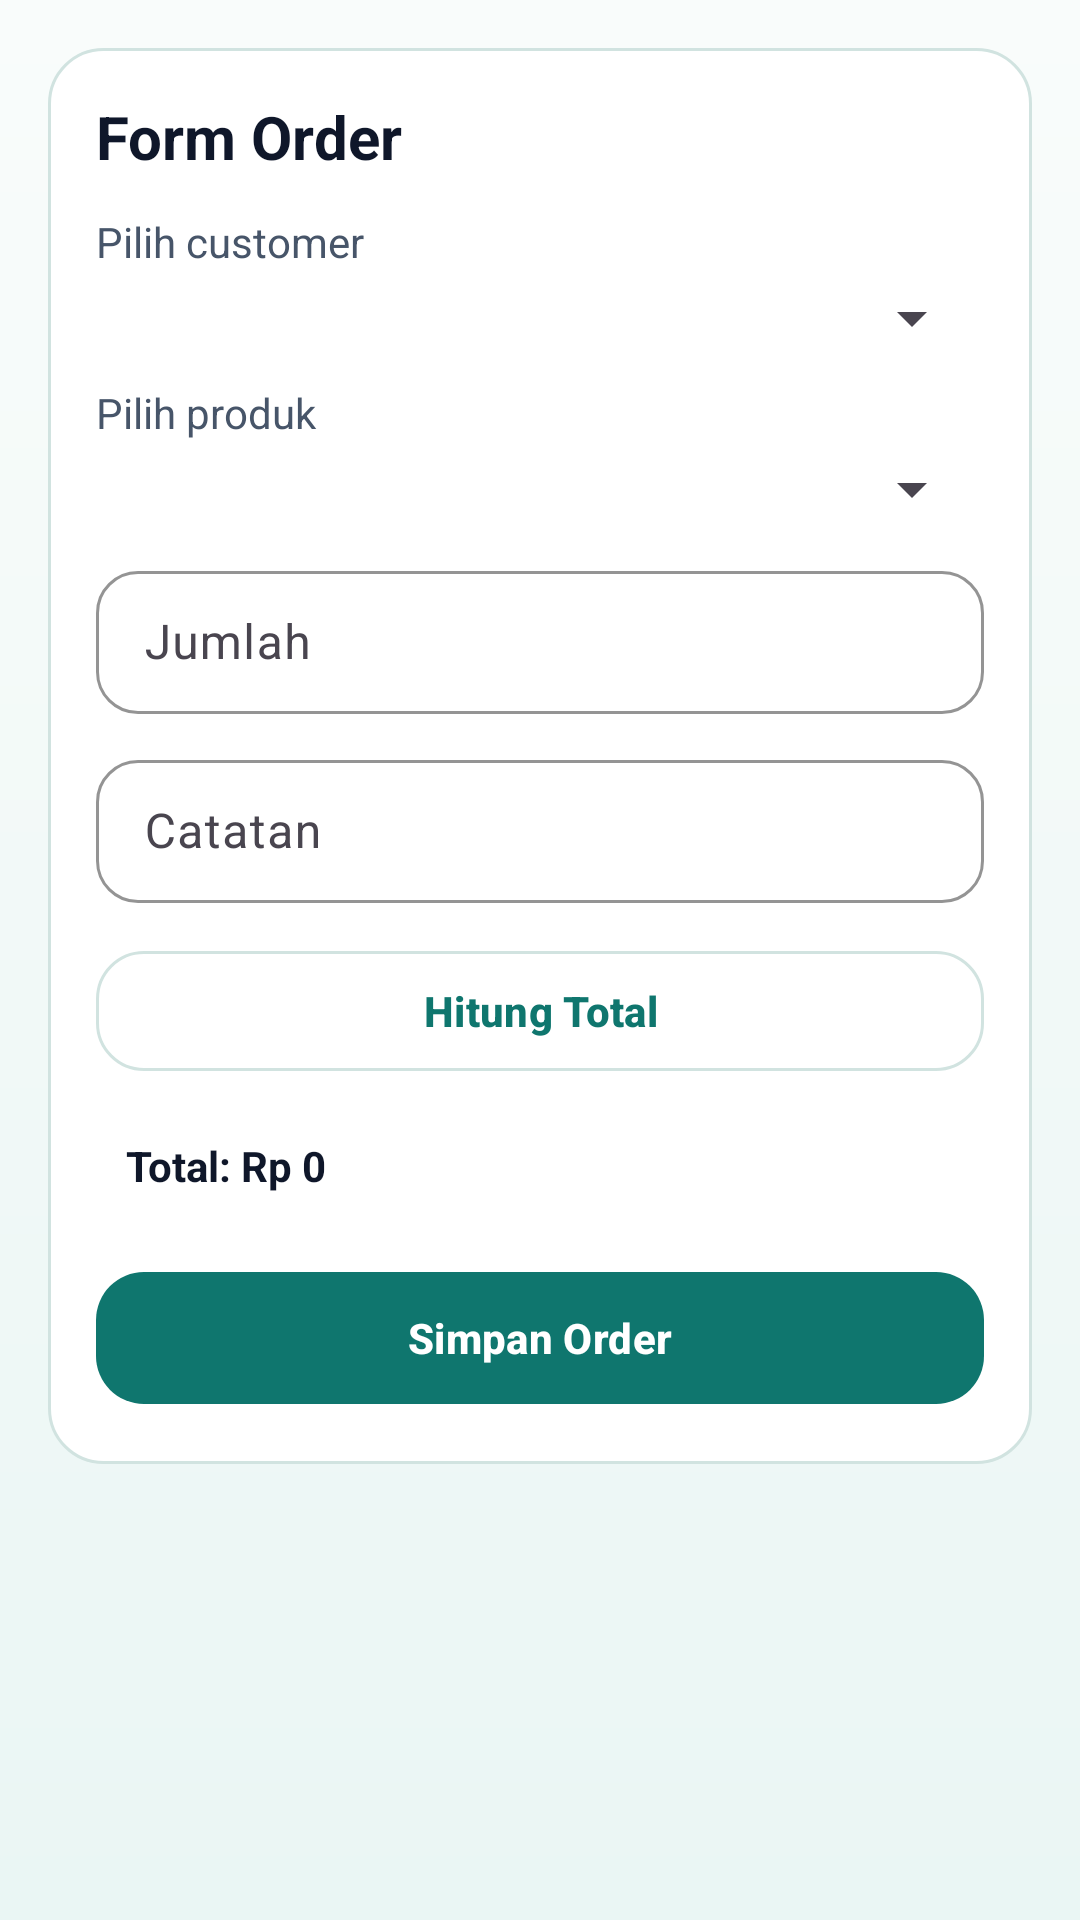

The Android layout XML behind this screen, and the referenced resources:
<!-- AndroidManifest.xml: application theme Theme.JastiProOps -->
<!-- res/layout/activity_order_form.xml -->
<?xml version="1.0" encoding="utf-8"?>
<ScrollView xmlns:android="http://schemas.android.com/apk/res/android"
    xmlns:app="http://schemas.android.com/apk/res-auto"
    android:layout_width="match_parent"
    android:layout_height="match_parent"
    android:background="@drawable/bg_screen_gradient"
    android:padding="16dp">

    <LinearLayout
        android:layout_width="match_parent"
        android:layout_height="wrap_content"
        android:background="@drawable/bg_card_surface"
        android:orientation="vertical"
        android:padding="16dp">

        <TextView
            android:layout_width="match_parent"
            android:layout_height="wrap_content"
            android:text="Form Order"
            android:textColor="@color/text_primary"
            android:textSize="20sp"
            android:textStyle="bold" />

        <TextView
            android:layout_width="match_parent"
            android:layout_height="wrap_content"
            android:layout_marginTop="12dp"
            android:text="Pilih customer"
            android:textColor="@color/text_secondary" />

        <Spinner
            android:id="@+id/spCustomer"
            android:layout_width="match_parent"
            android:layout_height="wrap_content"
            android:layout_marginTop="4dp" />

        <TextView
            android:layout_width="match_parent"
            android:layout_height="wrap_content"
            android:layout_marginTop="10dp"
            android:text="Pilih produk"
            android:textColor="@color/text_secondary" />

        <Spinner
            android:id="@+id/spProduct"
            android:layout_width="match_parent"
            android:layout_height="wrap_content"
            android:layout_marginTop="4dp" />

        <com.google.android.material.textfield.TextInputLayout
            android:layout_width="match_parent"
            android:layout_height="wrap_content"
            android:layout_marginTop="10dp"
            android:hint="Jumlah">
            <com.google.android.material.textfield.TextInputEditText
                android:id="@+id/etQty"
                android:layout_width="match_parent"
                android:layout_height="wrap_content"
                android:inputType="number" />
        </com.google.android.material.textfield.TextInputLayout>

        <com.google.android.material.textfield.TextInputLayout
            android:layout_width="match_parent"
            android:layout_height="wrap_content"
            android:layout_marginTop="10dp"
            android:hint="Catatan">
            <com.google.android.material.textfield.TextInputEditText
                android:id="@+id/etNotes"
                android:layout_width="match_parent"
                android:layout_height="wrap_content" />
        </com.google.android.material.textfield.TextInputLayout>

        <com.google.android.material.button.MaterialButton
            android:id="@+id/btnCalc"
            style="@style/Widget.JastiProOps.OutlinedButton"
            android:layout_width="match_parent"
            android:layout_height="wrap_content"
            android:layout_marginTop="12dp"
            android:text="Hitung Total" />

        <TextView
            android:id="@+id/tvTotal"
            android:layout_width="match_parent"
            android:layout_height="wrap_content"
            android:layout_marginTop="8dp"
            android:background="@drawable/bg_header_badge"
            android:padding="10dp"
            android:text="Total: Rp 0"
            android:textColor="@color/text_primary"
            android:textStyle="bold" />

        <com.google.android.material.button.MaterialButton
            android:id="@+id/btnSave"
            android:layout_width="match_parent"
            android:layout_height="wrap_content"
            android:layout_marginTop="12dp"
            android:text="Simpan Order"
            android:textColor="@color/white"
            app:backgroundTint="@color/brand_primary" />
    </LinearLayout>
</ScrollView>
<!-- resources referenced by this layout -->
<resources>
  <color name="brand_primary">#0F766E</color>
  <color name="text_primary">#0F172A</color>
  <color name="text_secondary">#475569</color>
  <color name="white">#FFFFFFFF</color>
  <!-- drawable bg_card_surface (drawable) -->
  <?xml version="1.0" encoding="utf-8"?>
  <shape xmlns:android="http://schemas.android.com/apk/res/android">
      <solid android:color="@color/surface_card" />
      <corners android:radius="18dp" />
      <stroke
          android:width="1dp"
          android:color="@color/outline_soft" />
  </shape>
  <!-- drawable bg_screen_gradient (drawable) -->
  <?xml version="1.0" encoding="utf-8"?>
  <shape xmlns:android="http://schemas.android.com/apk/res/android">
      <gradient
          android:angle="270"
          android:endColor="#EAF6F4"
          android:startColor="#F9FCFB" />
  </shape>
  <style name="Widget.JastiProOps.OutlinedButton" parent="Widget.Material3.Button.OutlinedButton">
          <item name="android:textAllCaps">false</item>
          <item name="cornerRadius">16dp</item>
          <item name="android:minHeight">48dp</item>
          <item name="strokeColor">@color/outline_soft</item>
      </style>
  <style name="Theme.JastiProOps" parent="Theme.Material3.DayNight.NoActionBar">
          <item name="colorPrimary">@color/brand_primary</item>
          <item name="colorPrimaryContainer">@color/brand_primary_dark</item>
          <item name="colorSecondary">@color/brand_secondary</item>
          <item name="android:windowBackground">@color/surface_main</item>
          <item name="android:statusBarColor">@android:color/transparent</item>
          <item name="android:navigationBarColor">@color/surface_main</item>
          <item name="materialButtonStyle">@style/Widget.JastiProOps.Button</item>
          <item name="textInputStyle">@style/Widget.JastiProOps.TextInputLayout</item>
      </style>
  <color name="surface_card">#FFFFFFFF</color>
  <color name="outline_soft">#D1E3E0</color>
  <color name="brand_primary_dark">#115E59</color>
  <color name="brand_secondary">#14B8A6</color>
  <color name="surface_main">#F2F8F7</color>
  <style name="Widget.JastiProOps.Button" parent="Widget.Material3.Button">
          <item name="android:textAllCaps">false</item>
          <item name="android:textStyle">bold</item>
          <item name="cornerRadius">16dp</item>
          <item name="android:minHeight">52dp</item>
      </style>
  <style name="Widget.JastiProOps.TextInputLayout" parent="Widget.Material3.TextInputLayout.OutlinedBox.Dense">
          <item name="boxStrokeColor">@color/outline_soft</item>
          <item name="hintTextColor">@color/text_secondary</item>
          <item name="boxCornerRadiusTopStart">14dp</item>
          <item name="boxCornerRadiusTopEnd">14dp</item>
          <item name="boxCornerRadiusBottomStart">14dp</item>
          <item name="boxCornerRadiusBottomEnd">14dp</item>
      </style>
</resources>
